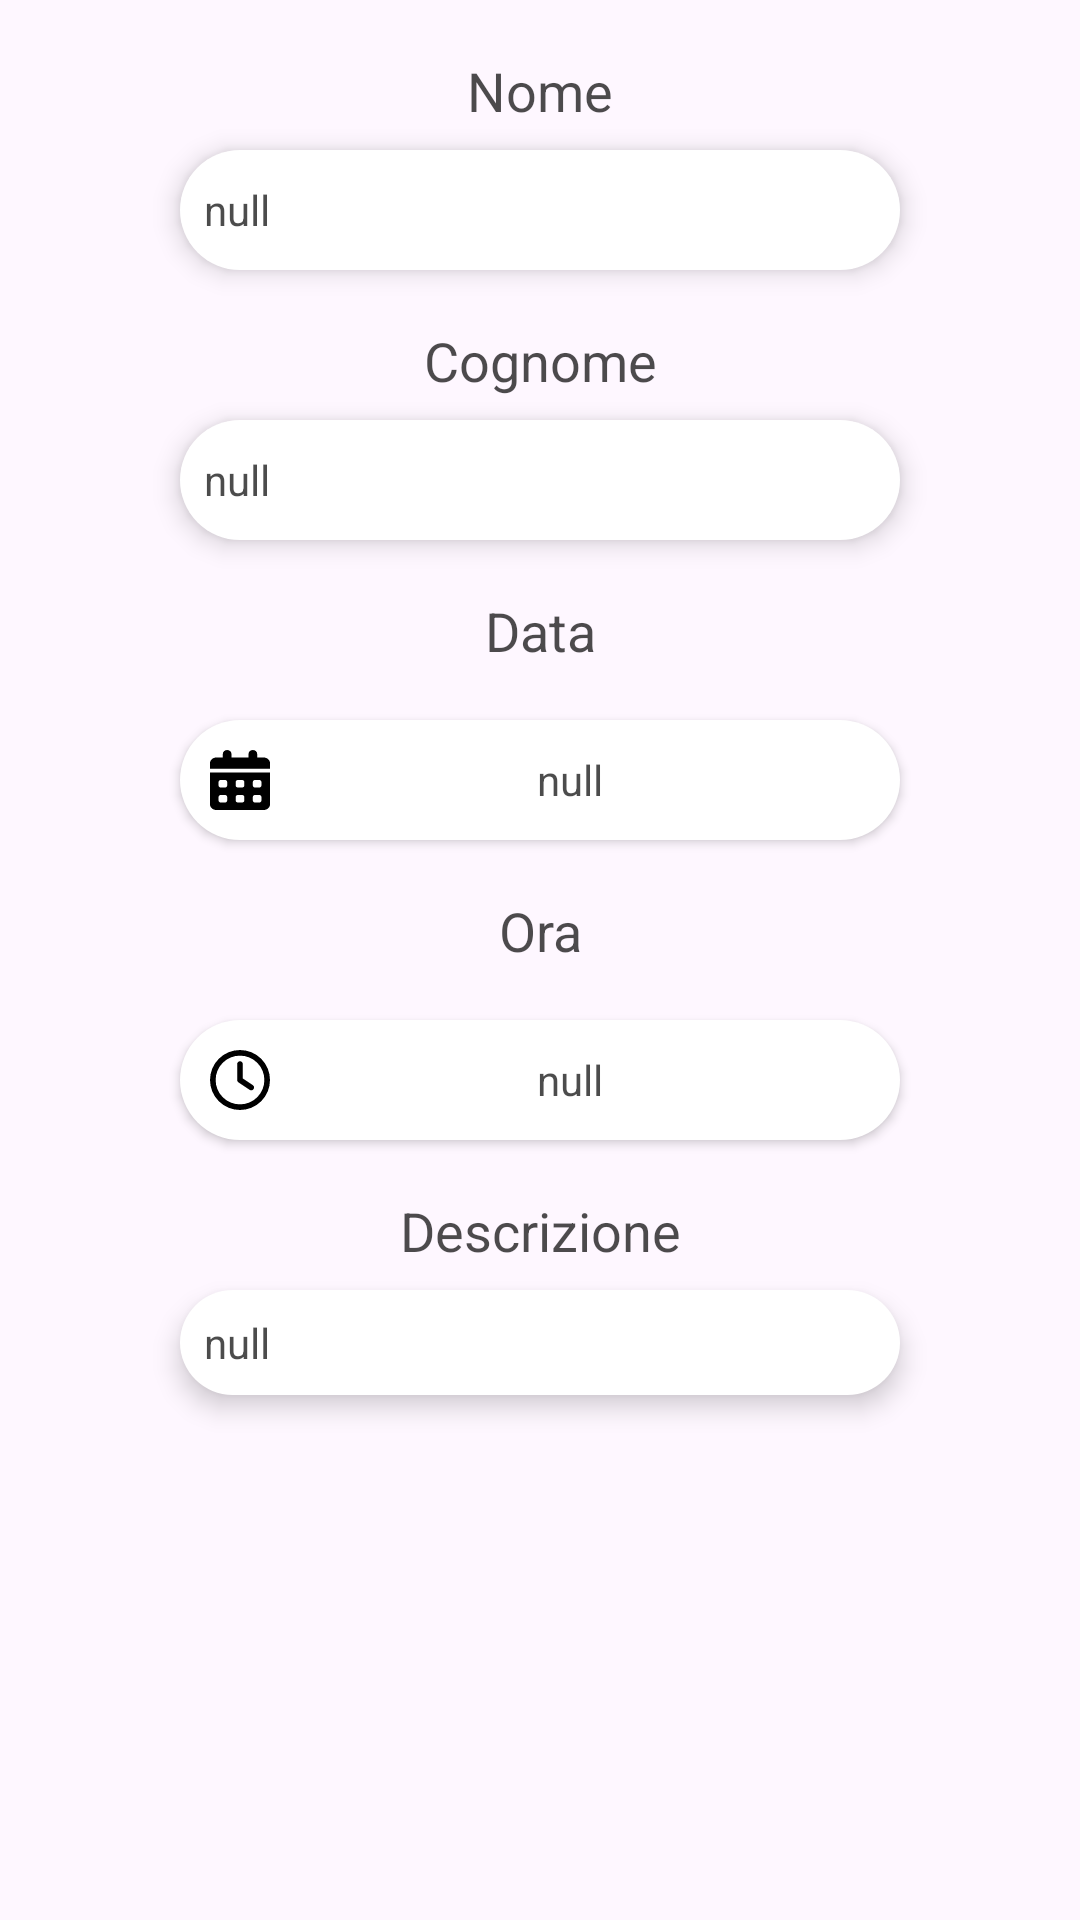

Write the Android layout XML for this screen, with the resource values it uses.
<!-- AndroidManifest.xml: application theme Theme.DocDoc -->
<!-- res/layout/fragment_modifica_prenotazione.xml -->
<?xml version="1.0" encoding="utf-8"?>
<androidx.constraintlayout.widget.ConstraintLayout xmlns:android="http://schemas.android.com/apk/res/android"
    android:layout_width="match_parent"
    android:layout_height="match_parent"
    xmlns:app="http://schemas.android.com/apk/res-auto">

    <android.widget.TextView
        android:id="@+id/label_nome"
        style="@style/style_Label"
        android:text="@string/nome"
        app:layout_constraintEnd_toEndOf="parent"
        app:layout_constraintStart_toStartOf="parent"
        app:layout_constraintTop_toTopOf="parent" />

    <android.widget.EditText
        android:id="@+id/edit_nome"
        style="@style/style_EditText"
        android:text="@string/empty"
        app:layout_constraintEnd_toEndOf="parent"
        app:layout_constraintStart_toStartOf="parent"
        app:layout_constraintTop_toBottomOf="@id/label_nome" />

    <android.widget.TextView
        android:id="@+id/label_cognome"
        style="@style/style_Label"
        android:text="@string/cognome"
        app:layout_constraintEnd_toEndOf="parent"
        app:layout_constraintStart_toStartOf="parent"
        app:layout_constraintTop_toBottomOf="@id/edit_nome" />

    <android.widget.EditText
        android:id="@+id/edit_cognome"
        style="@style/style_EditText"
        android:text="@string/empty"
        app:layout_constraintEnd_toEndOf="parent"
        app:layout_constraintStart_toStartOf="parent"
        app:layout_constraintTop_toBottomOf="@id/label_cognome" />

    <android.widget.TextView
        android:id="@+id/label_data"
        style="@style/style_Label"
        android:text="@string/data"
        app:layout_constraintEnd_toEndOf="parent"
        app:layout_constraintStart_toStartOf="parent"
        app:layout_constraintTop_toBottomOf="@id/edit_cognome" />

    <android.widget.Button
        style="@style/style_Button.aggiungiEvento"
        android:id="@+id/button_editData"
        app:layout_constraintEnd_toEndOf="parent"
        app:layout_constraintStart_toStartOf="parent"
        app:layout_constraintTop_toBottomOf="@id/label_data"
        android:text="@string/empty"
        android:textColor="@color/black70"
        android:drawableStart="@drawable/ic_date" />

    <android.widget.TextView
        android:id="@+id/label_ora"
        style="@style/style_Label"
        android:text="@string/ora"
        app:layout_constraintEnd_toEndOf="parent"
        app:layout_constraintStart_toStartOf="parent"
        app:layout_constraintTop_toBottomOf="@id/button_editData" />

    <android.widget.Button
        style="@style/style_Button.aggiungiEvento"
        android:id="@+id/button_editOra"
        app:layout_constraintEnd_toEndOf="parent"
        app:layout_constraintStart_toStartOf="parent"
        app:layout_constraintTop_toBottomOf="@id/label_ora"
        android:text="@string/empty"
        android:textColor="@color/black70"
        android:drawableStart="@drawable/ic_ora" />

    <android.widget.TextView
        android:id="@+id/label_descrizione"
        style="@style/style_Label"
        android:text="@string/descrizione"
        app:layout_constraintEnd_toEndOf="parent"
        app:layout_constraintStart_toStartOf="parent"
        app:layout_constraintTop_toBottomOf="@id/button_editOra" />

    <android.widget.EditText
        android:id="@+id/edit_descrizione"
        style="@style/style_EditText"
        android:singleLine="false"
        android:layout_height="wrap_content"
        android:text="@string/empty"
        app:layout_constraintEnd_toEndOf="parent"
        app:layout_constraintStart_toStartOf="parent"
        app:layout_constraintTop_toBottomOf="@id/label_descrizione" />

</androidx.constraintlayout.widget.ConstraintLayout>
<!-- resources referenced by this layout -->
<resources>
  <color name="black70">#B3000000</color>
  <!-- drawable ic_ora (drawable) -->
  <vector xmlns:android="http://schemas.android.com/apk/res/android"
      android:width="20dp"
      android:height="20dp"
      android:viewportWidth="512"
      android:viewportHeight="512">
    <path
        android:fillColor="#FF000000"
        android:pathData="M464,256A208,208 0,1 1,48 256a208,208 0,1 1,416 0zM0,256a256,256 0,1 0,512 0A256,256 0,1 0,0 256zM232,120V256c0,8 4,15.5 10.7,20l96,64c11,7.4 25.9,4.4 33.3,-6.7s4.4,-25.9 -6.7,-33.3L280,243.2V120c0,-13.3 -10.7,-24 -24,-24s-24,10.7 -24,24z"/>
  </vector>
  <string name="cognome">Cognome</string>
  <string name="data">Data</string>
  <string name="descrizione">Descrizione</string>
  <string name="empty">null</string>
  <string name="nome">Nome</string>
  <string name="ora">Ora</string>
  <style name="style_Button.aggiungiEvento">
          <item name="android:backgroundTint">@color/white</item>
          <item name="android:textColor">@color/black</item>
          <item name="android:layout_width">240dp</item>
      </style>
  <style name="style_EditText" parent="@style/Theme.DocDoc">
          <item name="android:layout_width">240dp</item>
          <item name="android:layout_height">40dp</item>
          <item name="android:textSize">14sp</item>
          <item name="android:textColor">@color/black70</item>
          <item name="android:textColorHint">@color/grey</item>
          <item name="android:shadowColor"> @color/black</item>
          <item name="android:elevation"> 5dp</item>
          <item name="android:padding"> 8dp</item>
          <item name="android:background">@drawable/rounded_rectangle</item>
          <item name="android:backgroundTint">@color/white</item>
          <item name="android:hint">"Placeholder"</item>
          <item name="android:singleLine">true</item>
          <item name="android:radius">100dp</item> 
      </style>
  <style name="style_Label">
          <item name="android:layout_width">wrap_content</item>
          <item name="android:layout_height">40dp</item>
          <item name="android:textSize">18sp</item>
          <item name="android:textColor">@color/black70</item>
          <item name="android:textAlignment"> center</item>
          <item name="android:elevation"> 5dp</item>
          <item name="android:padding"> 8dp</item>
          <item name="android:backgroundTint">#00000000</item>
          <item name="android:layout_marginTop">10dp</item>
      </style>
  <style name="Theme.DocDoc" parent="Base.Theme.DocDoc" />
  <color name="white">#FFFFFFFF</color>
  <color name="black">#000000</color>
  <color name="grey">#8D8D8D</color>
  <!-- drawable rounded_rectangle (drawable) -->
  <layer-list xmlns:android="http://schemas.android.com/apk/res/android">
      
      <item>
          <shape android:shape="rectangle">
              <solid android:color="#FFFFFF"/> 
              <corners android:radius="20dp"/> 
          </shape>
      </item>
      
      <item android:top="2dp" android:left="2dp" android:right="2dp" android:bottom="2dp">
          <shape android:shape="rectangle">
              <corners android:radius="20dp"/> 
          </shape>
      </item>
  </layer-list>
  <style name="Base.Theme.DocDoc" parent="Theme.Material3.DayNight.NoActionBar">
          
          
      </style>
</resources>
